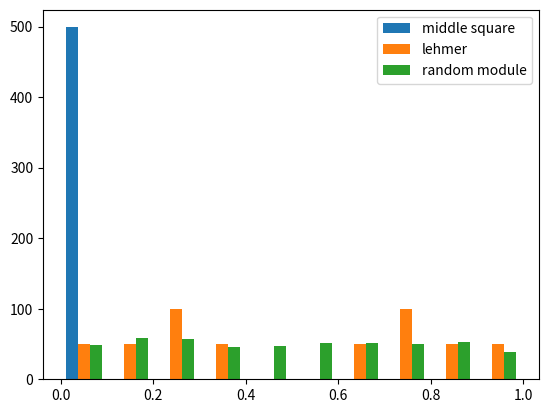

Here is the Python script that generated this plot:
# Your first name: Samuel
# Your section: 1

import random
import matplotlib.pyplot as plt


def next_middle_square(seed: int) -> int:
    return int(str(seed**2).zfill(4)[1:3])


def list_middle_squares(seed: int) -> list[float]:
    nums = []
    for _ in range(500):
        seed = next_middle_square(seed)
        nums.append(seed / 100)

    return nums


def next_lehmer(a: int, m: int, rand: int) -> int:
    return a * rand % m


def list_lehmer(start: int) -> list[float]:
    a = 17
    m = 101

    nums = []
    for _ in range(500):
        start = next_lehmer(a, m, start)
        nums.append(start / m)

    return nums


def list_random() -> list[float]:
    nums = []
    for _ in range(500):
        nums.append(random.random())

    return nums


def chartRandomNumbers(mid, lehmer, rand):
    """
    This function draws a histogram of the three lists on the same plot
    :param mid: a list of random numbers from middle squares
    :param lehmer: a list of random numbers from lehmer
    :param rand: a list of random numbers from Python random module
    """
    multi = [mid, lehmer, rand]
    plt.hist(multi, histtype="bar", label=["middle square", "lehmer", "random module"])
    plt.legend(prop={"size": 10})
    plt.show()


def main():
    start = 29
    list1 = list_middle_squares(start)
    list2 = list_lehmer(start)
    list3 = list_random()
    chartRandomNumbers(list1, list2, list3)


if __name__ == "__main__":
    main()
